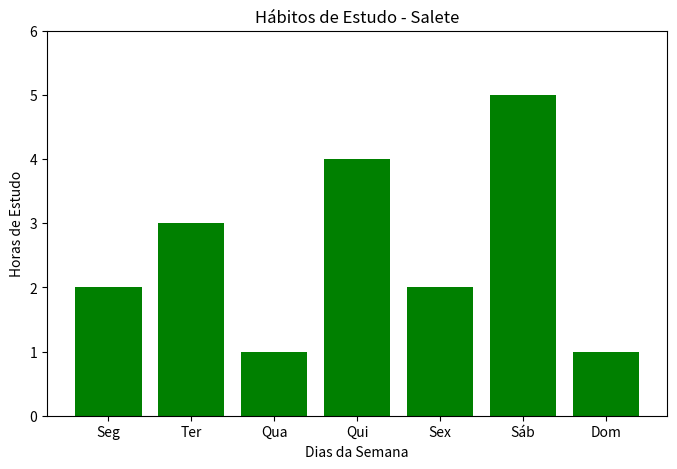

Python code for this plot:
import matplotlib.pyplot as plt

class Estudo:
    def __init__(self, nome, horas_por_dia):
        self.nome = nome
        self.horas_por_dia = horas_por_dia  # Lista com horas de estudo por dia da semana
        self.dias = ["Seg", "Ter", "Qua", "Qui", "Sex", "Sáb", "Dom"]

    def gerar_grafico(self):
        plt.figure(figsize=(8, 5))
        plt.bar(self.dias, self.horas_por_dia, color="green")
        plt.xlabel("Dias da Semana")
        plt.ylabel("Horas de Estudo")
        plt.title(f"Hábitos de Estudo - {self.nome}")
        plt.ylim(0, max(self.horas_por_dia) + 1)
        plt.show()

# Exemplo com um aluno fictício
aluno1 = Estudo("Salete", [2, 3, 1, 4, 2, 5, 1])
aluno1.gerar_grafico()
